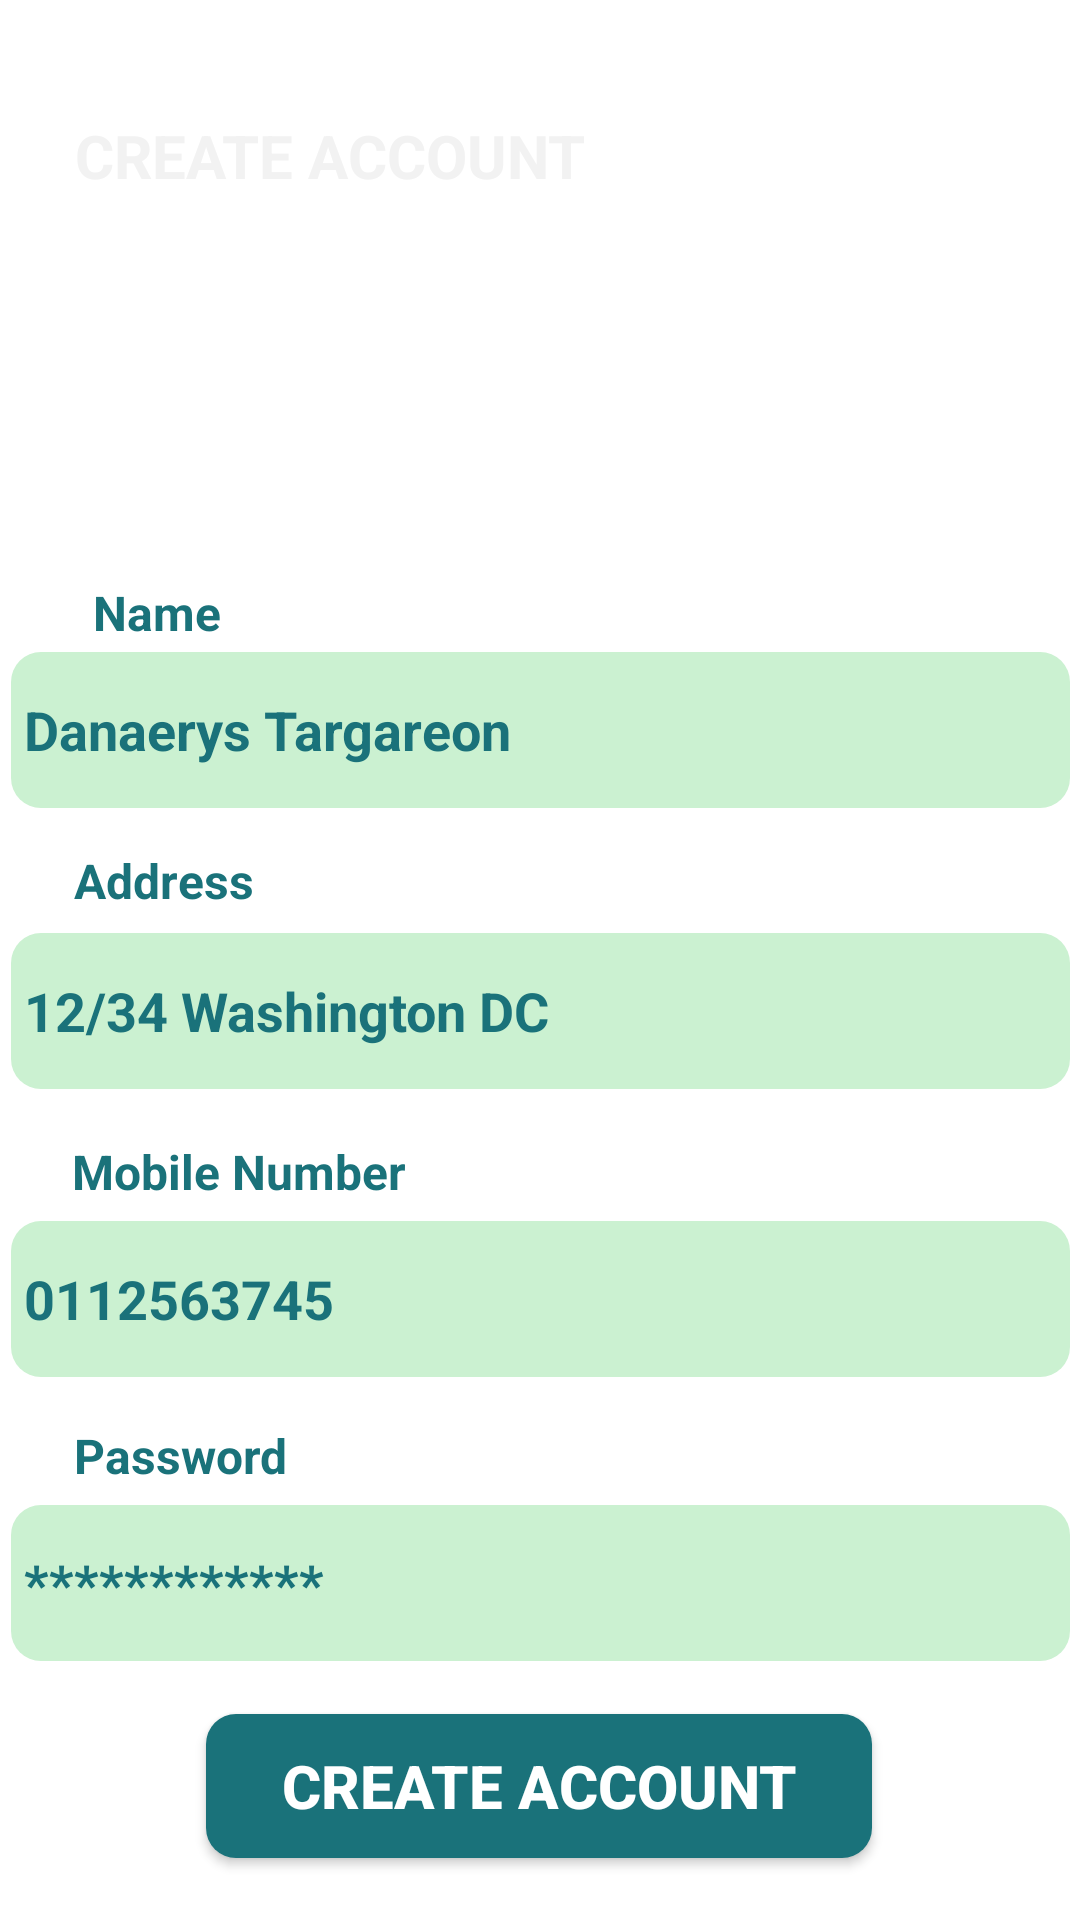

Here is an Android app screen rendered from its layout file. Give the layout XML and the strings, colors and styles it references.
<!-- AndroidManifest.xml: application theme Theme.CourierSystem -->
<!-- res/layout/it21277504_register_customer.xml -->
<?xml version="1.0" encoding="utf-8"?>
<androidx.constraintlayout.widget.ConstraintLayout xmlns:android="http://schemas.android.com/apk/res/android"
    xmlns:app="http://schemas.android.com/apk/res-auto"
    xmlns:tools="http://schemas.android.com/tools"
    android:layout_width="match_parent"
    android:layout_height="match_parent"
    tools:context=".IT21277504.RegisterCustomer">


    <ImageView
        android:id="@+id/imageView"
        android:layout_width="412dp"
        android:layout_height="174dp"
        android:layout_marginEnd="1dp"
        android:scaleType="centerCrop"
        app:layout_constraintEnd_toEndOf="parent"
        app:layout_constraintHorizontal_bias="0.0"
        app:layout_constraintStart_toStartOf="parent"
        app:layout_constraintTop_toTopOf="parent"
        app:srcCompat="@drawable/top_background" />

    <TextView
        android:id="@+id/textView"
        android:layout_width="186dp"
        android:layout_height="32dp"
        android:layout_marginStart="25dp"
        android:layout_marginTop="25dp"
        android:text="@string/create_account"
        android:textColor="#F2F2F2"
        android:textSize="20sp"
        android:textStyle="bold"
        app:layout_constraintBottom_toBottomOf="parent"
        app:layout_constraintEnd_toEndOf="parent"
        app:layout_constraintHorizontal_bias="0.0"
        app:layout_constraintStart_toStartOf="parent"
        app:layout_constraintTop_toTopOf="parent"
        app:layout_constraintVertical_bias="0.023" />

    <TextView
        android:id="@+id/textView3"
        android:layout_width="73dp"
        android:layout_height="24dp"
        android:text="@string/name"
        android:textColor="#1A727A"
        android:textSize="16sp"
        android:textStyle="bold"
        app:layout_constraintBottom_toBottomOf="parent"
        app:layout_constraintEnd_toEndOf="parent"
        app:layout_constraintHorizontal_bias="0.085"
        app:layout_constraintStart_toStartOf="parent"
        app:layout_constraintTop_toTopOf="@+id/imageView"
        app:layout_constraintVertical_bias="0.314" />

    <EditText
        android:id="@+id/username"
        android:layout_width="353dp"
        android:layout_height="52dp"
        android:background="@drawable/edit_text"
        android:ems="10"
        android:hint=" Danaerys Targareon"
        android:inputType="textPersonName"
        android:textColor="#1A727A"
        android:textColorHint="#1A727A"
        android:textStyle="bold"
        app:layout_constraintBottom_toBottomOf="parent"
        app:layout_constraintEnd_toEndOf="parent"
        app:layout_constraintStart_toStartOf="parent"
        app:layout_constraintTop_toBottomOf="@+id/textView3"
        app:layout_constraintVertical_bias="0.0" />

    <TextView
        android:id="@+id/textView4"
        android:layout_width="wrap_content"
        android:layout_height="wrap_content"
        android:text="@string/address"
        android:textColor="#1A727A"
        android:textSize="16sp"
        android:textStyle="bold"
        app:layout_constraintBottom_toBottomOf="parent"
        app:layout_constraintEnd_toEndOf="parent"
        app:layout_constraintHorizontal_bias="0.082"
        app:layout_constraintStart_toStartOf="parent"
        app:layout_constraintTop_toBottomOf="@+id/username"
        app:layout_constraintVertical_bias="0.038" />

    <EditText
        android:id="@+id/address"
        android:layout_width="353dp"
        android:layout_height="52dp"
        android:background="@drawable/edit_text"
        android:ems="10"
        android:hint=" 12/34 Washington DC"
        android:inputType="textPersonName"
        android:textColor="#1A727A"
        android:textColorHint="#1A727A"
        android:textStyle="bold"
        app:layout_constraintBottom_toBottomOf="parent"
        app:layout_constraintEnd_toEndOf="parent"
        app:layout_constraintStart_toStartOf="parent"
        app:layout_constraintTop_toBottomOf="@+id/username"
        app:layout_constraintVertical_bias="0.131" />

    <TextView
        android:id="@+id/textView2"
        android:layout_width="wrap_content"
        android:layout_height="wrap_content"
        android:text="@string/mobile_number"
        android:textColor="#1A727A"
        android:textSize="16sp"
        android:textStyle="bold"
        app:layout_constraintBottom_toBottomOf="parent"
        app:layout_constraintEnd_toEndOf="parent"
        app:layout_constraintHorizontal_bias="0.096"
        app:layout_constraintStart_toStartOf="parent"
        app:layout_constraintTop_toBottomOf="@+id/address"
        app:layout_constraintVertical_bias="0.065" />

    <EditText
        android:id="@+id/rdAddress"
        android:layout_width="353dp"
        android:layout_height="52dp"
        android:background="@drawable/edit_text"
        android:ems="10"
        android:hint=" 0112563745"
        android:inputType="textPersonName"
        android:textColor="#1A727A"
        android:textColorHint="#1A727A"
        android:textStyle="bold"
        app:layout_constraintBottom_toBottomOf="parent"
        app:layout_constraintEnd_toEndOf="parent"
        app:layout_constraintStart_toStartOf="parent"
        app:layout_constraintTop_toBottomOf="@+id/address"
        app:layout_constraintVertical_bias="0.195" />

    <TextView
        android:id="@+id/textView9"
        android:layout_width="wrap_content"
        android:layout_height="wrap_content"
        android:text="@string/password"
        android:textColor="#1A727A"
        android:textSize="16sp"
        android:textStyle="bold"
        app:layout_constraintBottom_toBottomOf="parent"
        app:layout_constraintEnd_toEndOf="parent"
        app:layout_constraintHorizontal_bias="0.085"
        app:layout_constraintStart_toStartOf="parent"
        app:layout_constraintTop_toBottomOf="@+id/rdAddress"
        app:layout_constraintVertical_bias="0.097" />

    <EditText
        android:id="@+id/rdMobile"
        android:layout_width="353dp"
        android:layout_height="52dp"
        android:background="@drawable/edit_text"
        android:ems="10"
        android:hint=" ************"
        android:inputType="textPersonName"
        android:textColor="#1A727A"
        android:textColorHint="#1A727A"
        android:textStyle="bold"
        app:layout_constraintBottom_toBottomOf="parent"
        app:layout_constraintEnd_toEndOf="parent"
        app:layout_constraintStart_toStartOf="parent"
        app:layout_constraintTop_toBottomOf="@+id/rdAddress"
        app:layout_constraintVertical_bias="0.331" />

    <androidx.appcompat.widget.AppCompatButton
        android:id="@+id/button"
        android:layout_width="222dp"
        android:layout_height="48dp"
        android:background="@drawable/edit_button"
        android:text="@string/create_account"
        android:textColor="#ffffff"
        android:textSize="20sp"
        android:textStyle="bold"
        app:layout_constraintBottom_toBottomOf="parent"
        app:layout_constraintEnd_toEndOf="parent"
        app:layout_constraintHorizontal_bias="0.497"
        app:layout_constraintStart_toStartOf="parent"
        app:layout_constraintTop_toBottomOf="@+id/rdMobile"
        app:layout_constraintVertical_bias="0.463" />


</androidx.constraintlayout.widget.ConstraintLayout>
<!-- resources referenced by this layout -->
<resources>
  <!-- drawable edit_button (drawable) -->
  <?xml version="1.0" encoding="utf-8"?>
  <selector xmlns:android="http://schemas.android.com/apk/res/android">
   <item>
      <shape android:shape="rectangle">
      <corners android:radius="10dp"/>
      <solid android:color="#1A727A"/>
      </shape>
   </item>
  </selector>
  <!-- drawable edit_text (drawable) -->
  <?xml version="1.0" encoding="utf-8"?>
  <selector xmlns:android="http://schemas.android.com/apk/res/android">
  <item>
      <shape android:shape="rectangle">
          <solid android:color="#CBF1D1"/>
          <corners android:radius="10dp"/>
      </shape>
  </item>
  </selector>
  <string name="address">Address</string>
  <string name="create_account">CREATE ACCOUNT</string>
  <string name="mobile_number">Mobile Number</string>
  <string name="name">\tName</string>
  <string name="password">Password</string>
  <style name="Theme.CourierSystem" parent="Theme.MaterialComponents.DayNight.NoActionBar">
          
          <item name="colorPrimary">@color/purple_500</item>
          <item name="colorPrimaryVariant">@color/purple_700</item>
          <item name="colorOnPrimary">@color/white</item>
          
          <item name="colorSecondary">@color/teal_200</item>
          <item name="colorSecondaryVariant">@color/teal_700</item>
          <item name="colorOnSecondary">@color/black</item>
          
          <item name="android:statusBarColor">?attr/colorPrimaryVariant</item>
          
      </style>
  <color name="purple_500">#FF6200EE</color>
  <color name="purple_700">#FF3700B3</color>
  <color name="white">#FFFFFFFF</color>
  <color name="teal_200">#FF03DAC5</color>
  <color name="teal_700">#FF018786</color>
  <color name="black">#FF000000</color>
</resources>
